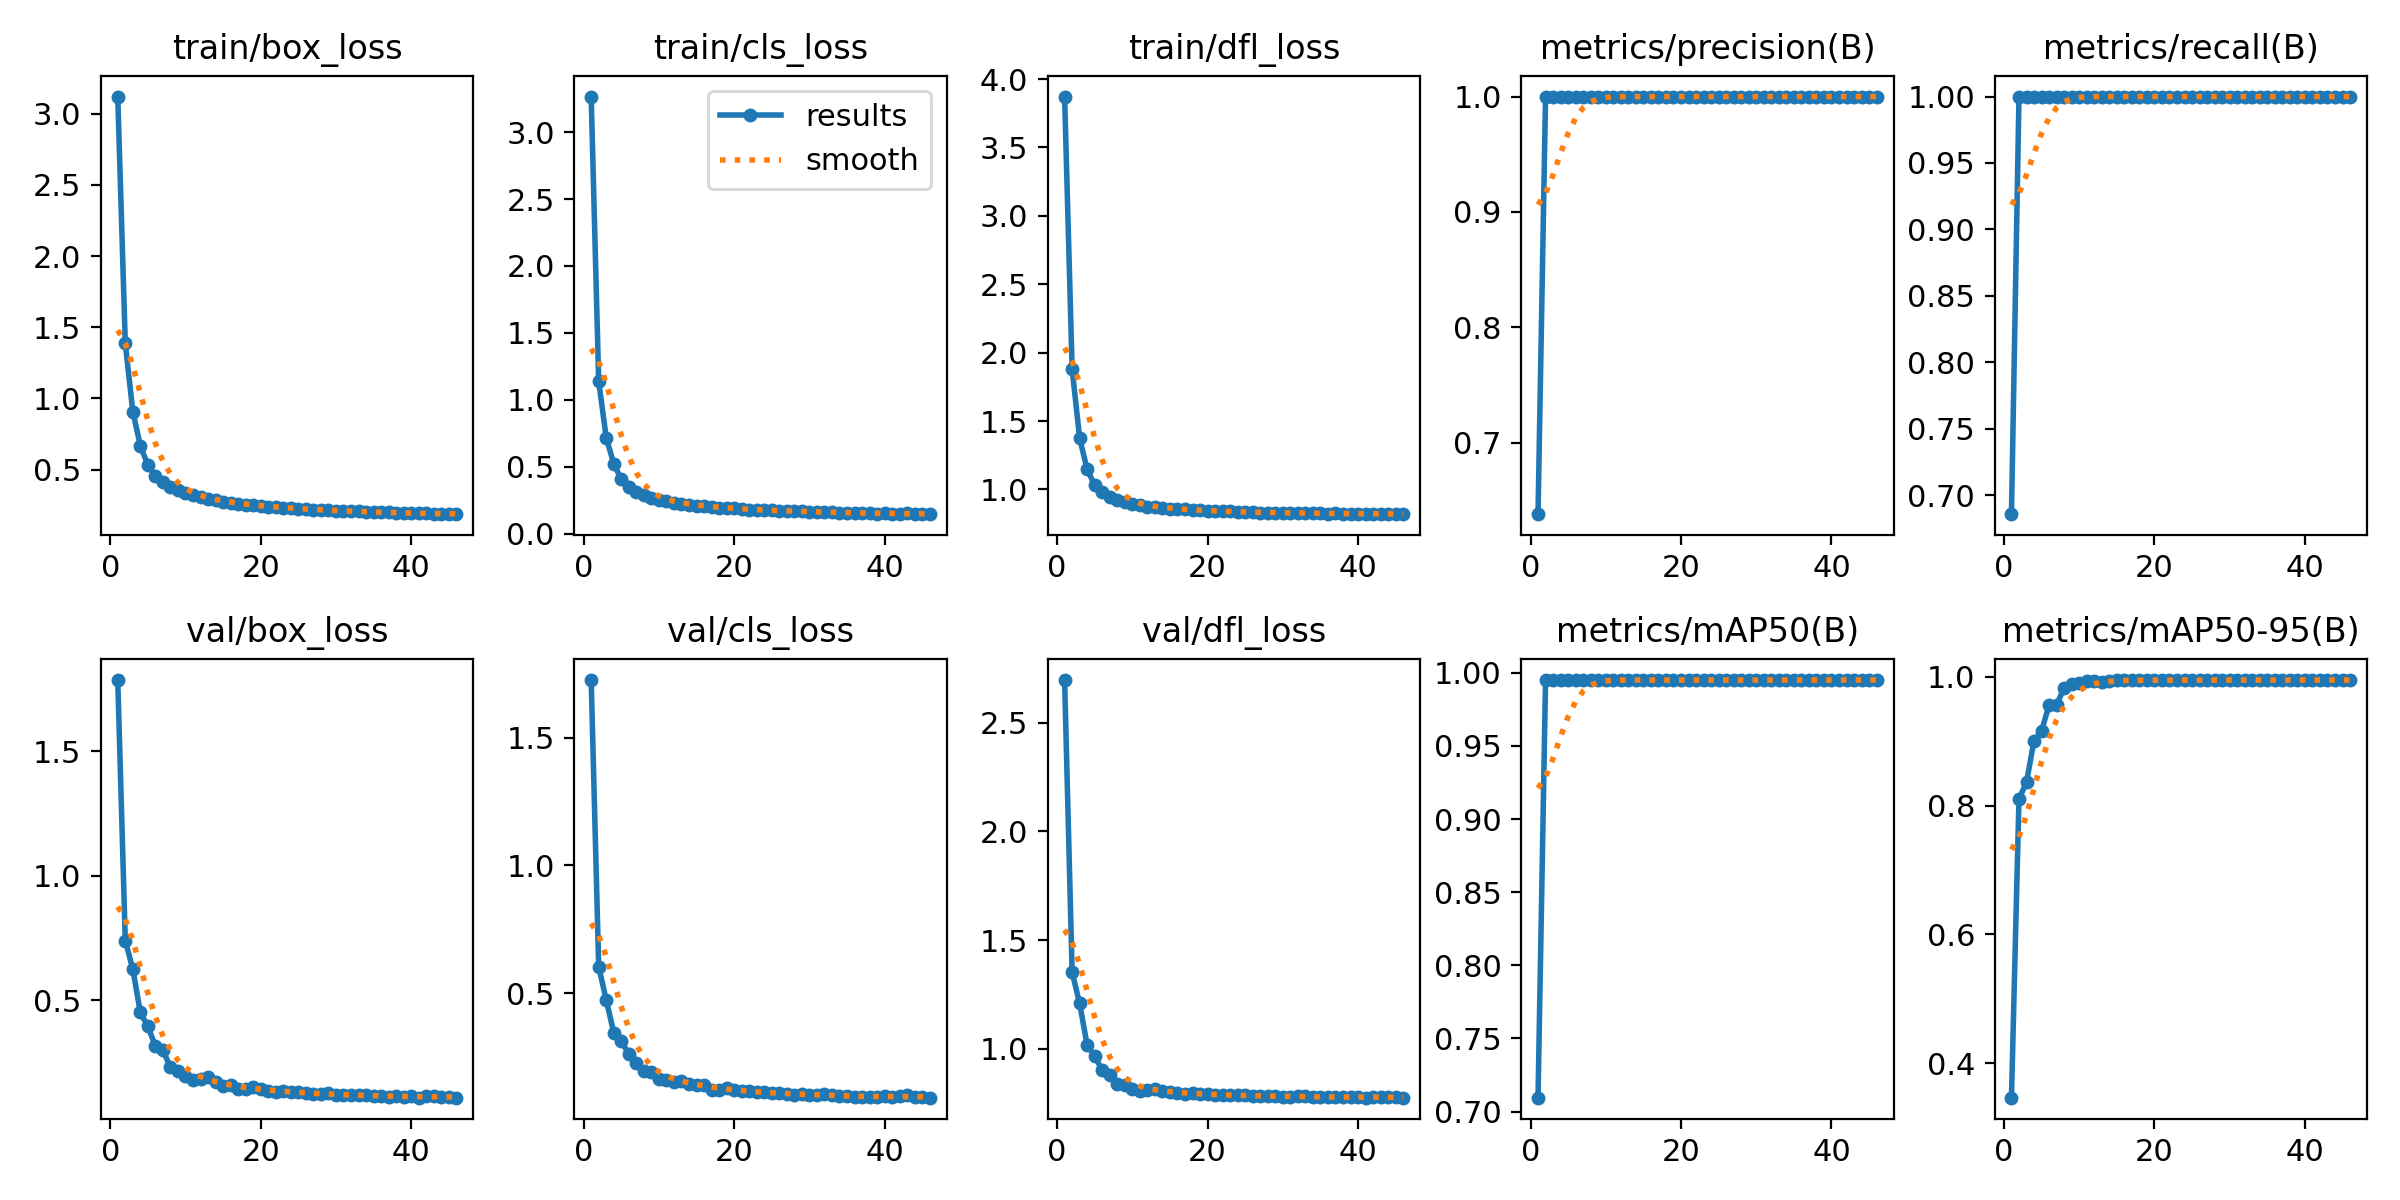

The data file committed next to this chart (first rows):
epoch, time, train/box_loss, train/cls_loss, train/dfl_loss, metrics/precision(B), metrics/recall(B), metrics/mAP50(B), metrics/mAP50-95(B), val/box_loss, val/cls_loss, val/dfl_loss, lr/pg0, lr/pg1, lr/pg2
1, 64.74, 3.12, 3.266, 3.872, 0.6379, 0.6857, 0.7095, 0.3463, 1.786, 1.725, 2.696, 0.00332, 0.00332, 0.00332
2, 126.5, 1.387, 1.137, 1.881, 0.9999, 0.9997, 0.995, 0.8101, 0.7398, 0.6046, 1.353, 0.00662, 0.00662, 0.00662
3, 186.8, 0.9074, 0.7168, 1.373, 0.9999, 1, 0.995, 0.8362, 0.6251, 0.4744, 1.209, 0.009887, 0.009887, 0.009887
4, 246.6, 0.6683, 0.5222, 1.148, 0.9999, 1, 0.995, 0.901, 0.4515, 0.3462, 1.017, 0.009851, 0.009851, 0.009851
5, 306.3, 0.5308, 0.4054, 1.031, 1, 1, 0.995, 0.916, 0.3953, 0.3127, 0.9676, 0.009802, 0.009802, 0.009802
6, 366.1, 0.4563, 0.3506, 0.9796, 0.9997, 0.9997, 0.995, 0.9563, 0.3172, 0.2634, 0.9018, 0.009753, 0.009753, 0.009753
7, 425.7, 0.4128, 0.3106, 0.9419, 1, 1, 0.995, 0.956, 0.3, 0.2274, 0.8794, 0.009703, 0.009703, 0.009703
8, 485.4, 0.3794, 0.2859, 0.9194, 1, 1, 0.995, 0.9833, 0.2311, 0.1976, 0.8383, 0.009654, 0.009654, 0.009654
9, 544.9, 0.3545, 0.2657, 0.9054, 1, 1, 0.995, 0.9881, 0.2151, 0.1919, 0.8327, 0.009604, 0.009604, 0.009604
10, 604.9, 0.3361, 0.2531, 0.8918, 1, 1, 0.995, 0.9902, 0.1954, 0.1667, 0.8177, 0.009555, 0.009555, 0.009555
11, 664.7, 0.3217, 0.2427, 0.8844, 1, 1, 0.995, 0.9936, 0.1803, 0.1629, 0.8089, 0.009505, 0.009505, 0.009505
12, 724.2, 0.3053, 0.2314, 0.8752, 0.9999, 1, 0.995, 0.9938, 0.1838, 0.1545, 0.8118, 0.009456, 0.009456, 0.009456
13, 784, 0.2948, 0.2235, 0.8705, 1, 1, 0.995, 0.9921, 0.1942, 0.1583, 0.8162, 0.009406, 0.009406, 0.009406
14, 843.6, 0.2828, 0.2168, 0.8647, 1, 1, 0.995, 0.9939, 0.1722, 0.147, 0.8078, 0.009357, 0.009357, 0.009357
15, 903.4, 0.2746, 0.2097, 0.8608, 1, 1, 0.995, 0.9948, 0.1571, 0.141, 0.8001, 0.009307, 0.009307, 0.009307
16, 962.9, 0.2665, 0.2058, 0.8563, 1, 1, 0.995, 0.9948, 0.1595, 0.1409, 0.7965, 0.009258, 0.009258, 0.009258
17, 1022, 0.2602, 0.2003, 0.8544, 0.9999, 1, 0.995, 0.9949, 0.1428, 0.124, 0.7951, 0.009208, 0.009208, 0.009208
18, 1082, 0.2542, 0.1946, 0.8495, 1, 1, 0.995, 0.9949, 0.1456, 0.1235, 0.7953, 0.009158, 0.009158, 0.009158
19, 1141, 0.2488, 0.1914, 0.847, 1, 1, 0.995, 0.9948, 0.1518, 0.1308, 0.795, 0.009109, 0.009109, 0.009109
20, 1200, 0.2463, 0.1874, 0.845, 1, 1, 0.995, 0.9948, 0.1434, 0.1206, 0.7922, 0.009059, 0.009059, 0.009059
21, 1260, 0.2399, 0.1837, 0.8411, 1, 1, 0.995, 0.995, 0.1363, 0.117, 0.7889, 0.00901, 0.00901, 0.00901
22, 1319, 0.2351, 0.1795, 0.8405, 1, 1, 0.995, 0.9949, 0.1338, 0.1167, 0.7866, 0.00896, 0.00896, 0.00896
23, 1379, 0.2311, 0.1767, 0.8391, 1, 1, 0.995, 0.9949, 0.1371, 0.1133, 0.788, 0.008911, 0.008911, 0.008911
24, 1438, 0.2306, 0.1768, 0.8363, 1, 1, 0.995, 0.995, 0.1316, 0.1146, 0.7862, 0.008861, 0.008861, 0.008861
25, 1822, 0.2258, 0.175, 0.8372, 1, 1, 0.995, 0.9948, 0.1318, 0.1101, 0.7879, 0.008812, 0.008812, 0.008812
26, 1882, 0.2213, 0.1672, 0.8339, 1, 1, 0.995, 0.9949, 0.129, 0.1098, 0.7858, 0.008762, 0.008762, 0.008762
27, 1943, 0.2185, 0.1669, 0.8305, 0.9999, 1, 0.995, 0.9949, 0.1252, 0.1058, 0.7833, 0.008713, 0.008713, 0.008713
28, 2003, 0.2166, 0.1679, 0.8311, 1, 1, 0.995, 0.995, 0.1229, 0.1033, 0.7821, 0.008663, 0.008663, 0.008663
29, 2063, 0.2162, 0.1652, 0.8305, 1, 1, 0.995, 0.995, 0.1263, 0.1066, 0.7829, 0.008614, 0.008614, 0.008614
30, 2124, 0.2115, 0.163, 0.829, 1, 1, 0.995, 0.995, 0.1187, 0.1036, 0.7814, 0.008564, 0.008564, 0.008564
31, 2184, 0.2088, 0.1623, 0.8298, 1, 1, 0.995, 0.995, 0.1203, 0.1017, 0.7805, 0.008515, 0.008515, 0.008515
32, 2244, 0.2058, 0.1625, 0.8302, 1, 1, 0.995, 0.995, 0.1208, 0.1062, 0.7823, 0.008466, 0.008466, 0.008466
33, 2305, 0.2062, 0.162, 0.8255, 1, 1, 0.995, 0.9949, 0.1202, 0.1043, 0.782, 0.008416, 0.008416, 0.008416
34, 2365, 0.2024, 0.1555, 0.826, 1, 1, 0.995, 0.995, 0.1216, 0.1003, 0.7812, 0.008367, 0.008367, 0.008367
35, 2426, 0.2002, 0.1549, 0.8259, 0.9999, 1, 0.995, 0.995, 0.1165, 0.09745, 0.7802, 0.008317, 0.008317, 0.008317
36, 2486, 0.1997, 0.1544, 0.8236, 1, 1, 0.995, 0.995, 0.1149, 0.09534, 0.7787, 0.008268, 0.008268, 0.008268
37, 2547, 0.1988, 0.1544, 0.8253, 1, 1, 0.995, 0.995, 0.1135, 0.09436, 0.7778, 0.008218, 0.008218, 0.008218
38, 2608, 0.1951, 0.1519, 0.8243, 1, 1, 0.995, 0.995, 0.1151, 0.09536, 0.7788, 0.008169, 0.008169, 0.008169
39, 2669, 0.1943, 0.1496, 0.8218, 1, 1, 0.995, 0.995, 0.1124, 0.09441, 0.7789, 0.008119, 0.008119, 0.008119
40, 2730, 0.1945, 0.151, 0.8224, 1, 1, 0.995, 0.9949, 0.1148, 0.09731, 0.7786, 0.00807, 0.00807, 0.00807
41, 2791, 0.1923, 0.1481, 0.8211, 1, 1, 0.995, 0.995, 0.1097, 0.09615, 0.7765, 0.00802, 0.00802, 0.00802
42, 2851, 0.1915, 0.1495, 0.824, 1, 1, 0.995, 0.995, 0.1153, 0.09895, 0.7793, 0.007971, 0.007971, 0.007971
43, 2911, 0.1896, 0.1508, 0.8237, 1, 1, 0.995, 0.995, 0.1162, 0.1023, 0.7795, 0.007921, 0.007921, 0.007921
44, 2970, 0.1908, 0.1486, 0.8215, 1, 1, 0.995, 0.995, 0.1133, 0.09548, 0.779, 0.007872, 0.007872, 0.007872
45, 3029, 0.1878, 0.1449, 0.8204, 1, 1, 0.995, 0.995, 0.1103, 0.09283, 0.7776, 0.007822, 0.007822, 0.007822
46, 3089, 0.1863, 0.1463, 0.8194, 1, 1, 0.995, 0.995, 0.1093, 0.09206, 0.776, 0.007772, 0.007772, 0.007772
